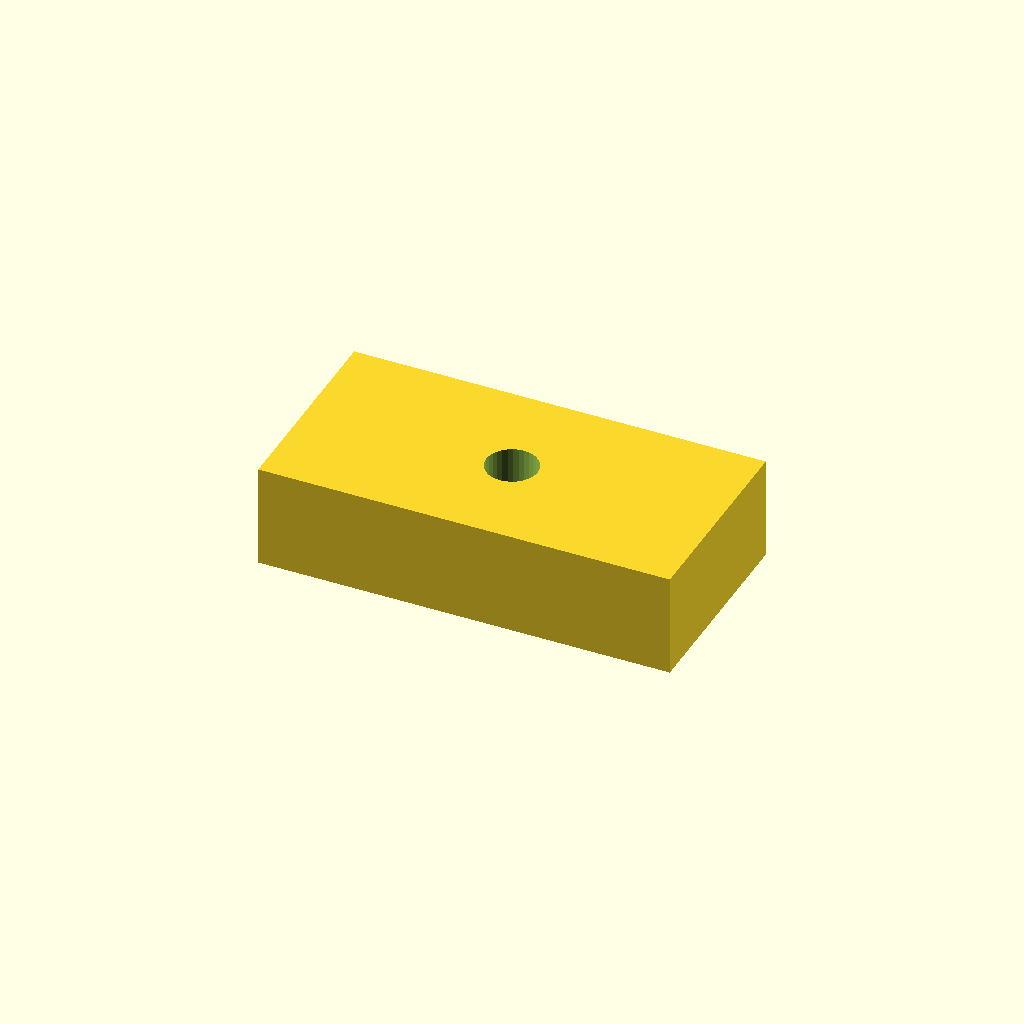
Cell 1 — every parameter at its default value.
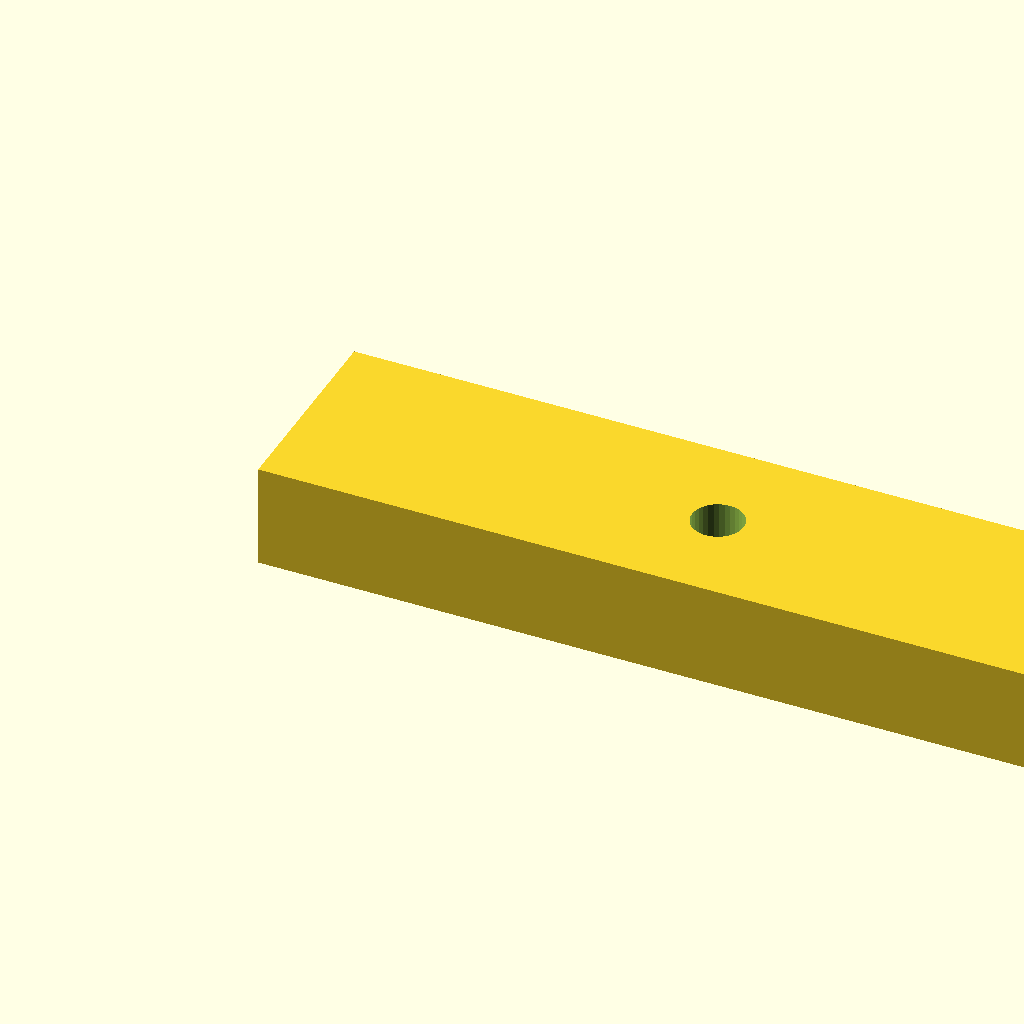
Cell 2 — pad_l set to 40, the other parameters unchanged.
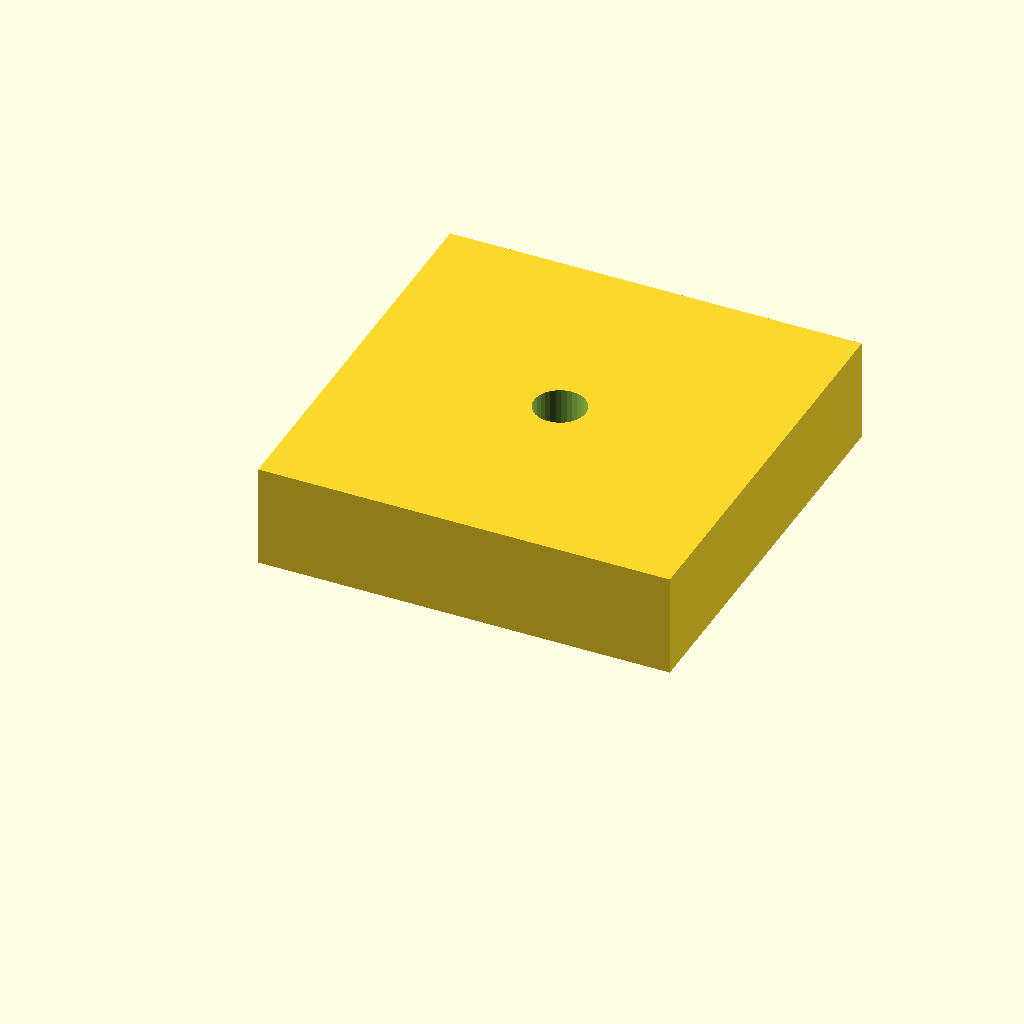
Cell 3 — pad_w set to 20, the other parameters unchanged.
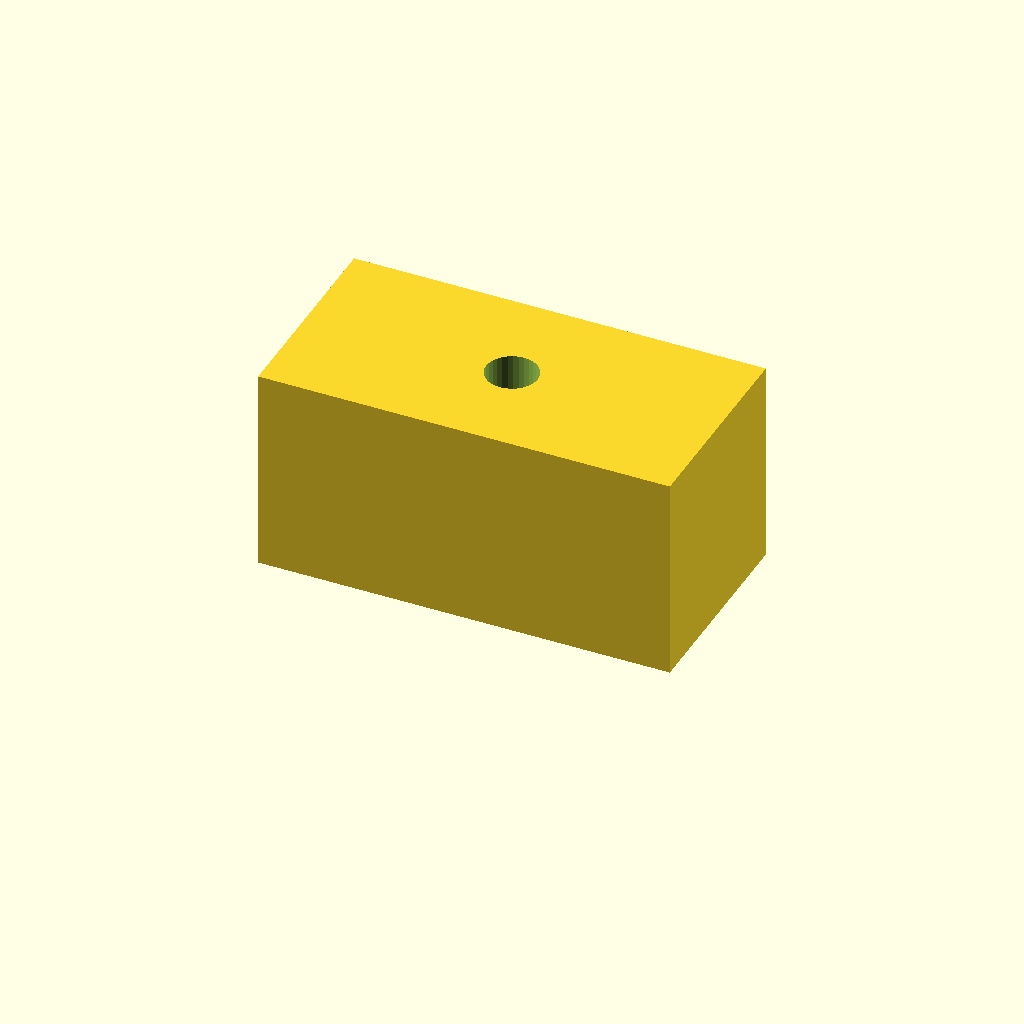
Cell 4: pad_t = 10 (everything else at default).
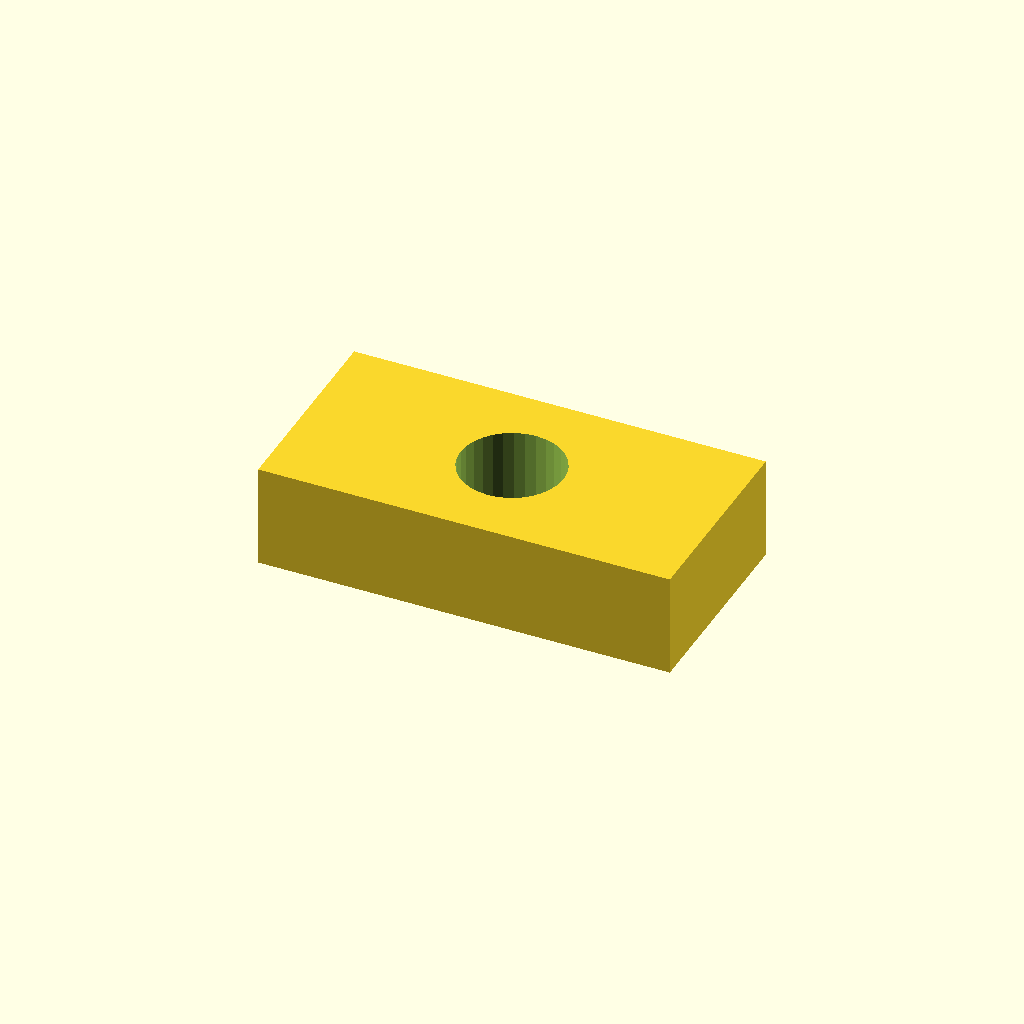
Cell 5: hole_d = 5 (everything else at default).
All cells are drawn from one camera (rotation 55°, 0°, 25°, orthographic, colour scheme Cornfield), so only the parameter changes between them.
OpenSCAD source file optional_data/data/scale1/microfeatures/part_0058.scad:
$fn = 32;

// ----------------------------------------------------------------------
// Micro pad: drilled pad, 5-20 mm class
// ----------------------------------------------------------------------

// --- parameters (mm) ---
pad_l = 20;               // pad length, X
pad_w = 10;               // pad width, Y
pad_t = 5;                // pad thickness, Z
hole_d = 2.5;             // through hole diameter

difference() {
  cube([pad_l, pad_w, pad_t]);
  translate([pad_l / 2, pad_w / 2, -1])
    cylinder(h = pad_t + 2, d = hole_d);
}
Parameter table extracted from the source (name, type, default, range or options):
pad_l: number, default 20
pad_w: number, default 10
pad_t: number, default 5
hole_d: number, default 2.5
